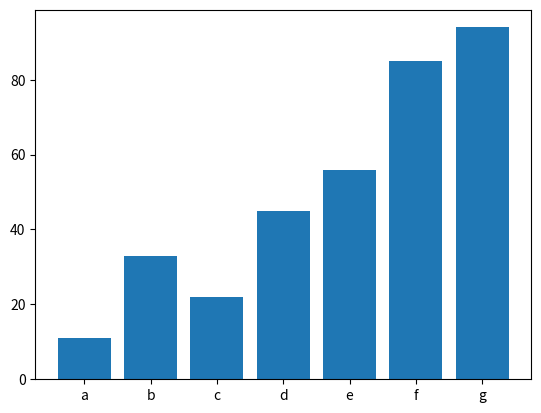

Recreate this plot in Python.
import matplotlib.pyplot as plt

names = ['a', 'b', 'c', 'd', 'e', 'f', 'g']

values = [ 11, 33, 22, 45, 56, 85, 94]

plt.plot()

plt.bar(names, values)

plt.show()
